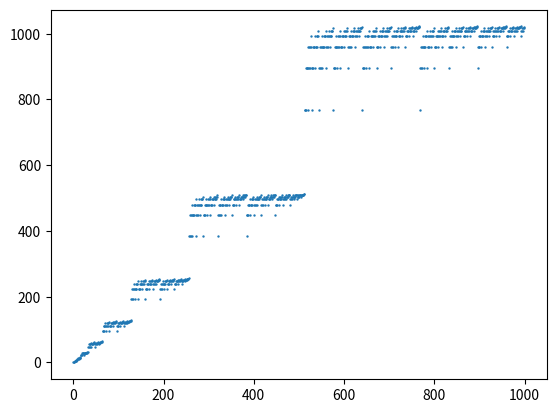

This figure's Python source:
import math
import matplotlib.pyplot as plt

numerals_ = "0123456789abcdefghijklmnopqrstuvwxyz"

def main():

    #define the range of terms that will be generated here
    range_ = range(0, 1000) 

    seq = [largestBinAna(i) for i in range_]

    plt.scatter(range_, seq, 0.5)

    for i in range(0, 20):
        print(str(seq[i]) + ", "),
    plt.show()

#product of the occurences of the digits in n, base 2, includes zero occurances in product
def largestBinAna(n):
    #convert n to binary string 
    bin_str = str(bin(n))[2:]

    #count amount of 1s and 0s in the string
    zeros = bin_str.count('0')
    ones  = len(bin_str) - zeros

    ana = ""

    #add all 1s to the leftmost of the string
    for i in range(0, ones):
        ana += '1'

    #add all 0s to the rightmost of the string
    for i in range(0, zeros):
                ana += '0'

    #return integer value of the anagram
    return int(ana, 2)


#https://stackoverflow.com/a/2267428
def baseN(num,b,numerals=numerals_):
    return ((num == 0) and numerals[0]) or (baseN(num // b, b, numerals).lstrip(numerals[0]) + numerals[num % b])

#returns the product of the occurances of all digits of a number in a specified base. including zero occurances in the product is optional
def prodOcc(n, base, numerals=numerals_, incZerosInProd=False):

    num_str = baseN(n, base, numerals)
    product = 1

    for i in range(0, base):
        occ = num_str.count(numerals[i])
        if(occ > 1 or incZerosInProd): #this condition is optional, and changes the product a lot
            product *= occ

    return product
        




if __name__ == "__main__":
    main()